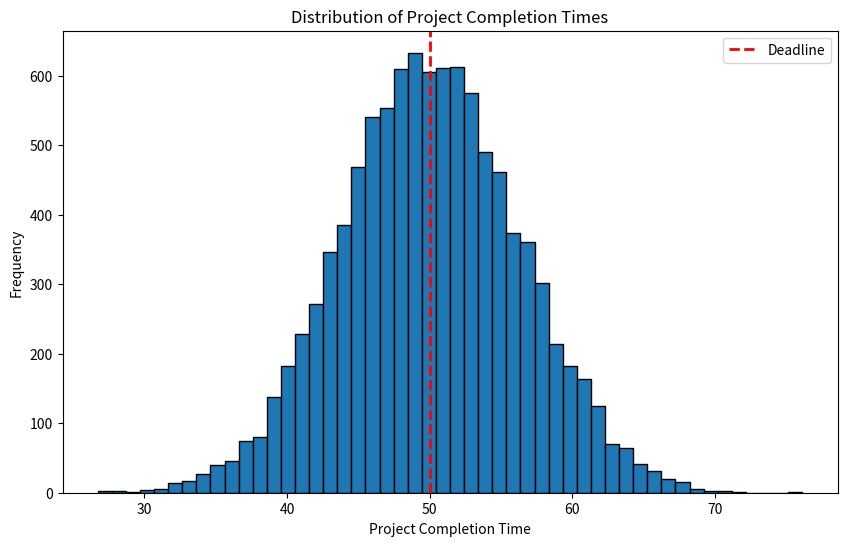

Here is the Python script that generated this plot:
import numpy as np
import matplotlib.pyplot as plt

def simulate_task_completion_times(num_tasks, mean_time, std_dev_time):
    """
    Simulate random task completion times based on a normal distribution.
    
    Parameters:
    num_tasks : int : number of tasks
    mean_time : float : mean task completion time
    std_dev_time : float : standard deviation of task completion times
    
    Returns:
    task_times : ndarray : simulated task completion times
    """
    return np.random.normal(mean_time, std_dev_time, num_tasks)

def calculate_project_completion_time(task_times):
    """
    Calculate the total project completion time.
    
    Parameters:
    task_times : ndarray : task completion times
    
    Returns:
    total_time : float : total project completion time
    """
    return np.sum(task_times)

def monte_carlo_project_simulation(num_tasks, mean_time, std_dev_time, deadline, iterations):
    """
    Perform a Monte Carlo simulation to estimate the probability of meeting the project deadline.
    
    Parameters:
    num_tasks : int : number of tasks
    mean_time : float : mean task completion time
    std_dev_time : float : standard deviation of task completion times
    deadline : float : project deadline
    iterations : int : number of Monte Carlo simulations
    
    Returns:
    completion_times : ndarray : simulated project completion times
    """
    completion_times = np.zeros(iterations)
    for i in range(iterations):
        task_times = simulate_task_completion_times(num_tasks, mean_time, std_dev_time)
        completion_times[i] = calculate_project_completion_time(task_times)
    return completion_times

def plot_completion_time_distribution(completion_times, deadline):
    """
    Plot the distribution of project completion times.
    
    Parameters:
    completion_times : ndarray : simulated project completion times
    deadline : float : project deadline
    """
    plt.figure(figsize=(10, 6))
    plt.hist(completion_times, bins=50, edgecolor='black')
    plt.axvline(deadline, color='red', linestyle='dashed', linewidth=2, label='Deadline')
    plt.xlabel('Project Completion Time')
    plt.ylabel('Frequency')
    plt.title('Distribution of Project Completion Times')
    plt.legend()
    plt.show()

# Parameters
num_tasks = 10  # Number of tasks
mean_time = 5  # Mean task completion time (days)
std_dev_time = 2  # Standard deviation of task completion times (days)
deadline = 50  # Project deadline (days)
iterations = 10000  # Number of Monte Carlo simulations

# Run the Monte Carlo simulation
completion_times = monte_carlo_project_simulation(num_tasks, mean_time, std_dev_time, deadline, iterations)

# Analyze the results
mean_completion_time = np.mean(completion_times)
median_completion_time = np.median(completion_times)
probability_meeting_deadline = np.sum(completion_times <= deadline) / iterations

# Print the results
print(f"Mean project completion time: {mean_completion_time:.2f} days")
print(f"Median project completion time: {median_completion_time:.2f} days")
print(f"Probability of meeting the deadline: {probability_meeting_deadline:.2%}")

# Plot the distribution of project completion times
plot_completion_time_distribution(completion_times, deadline)
